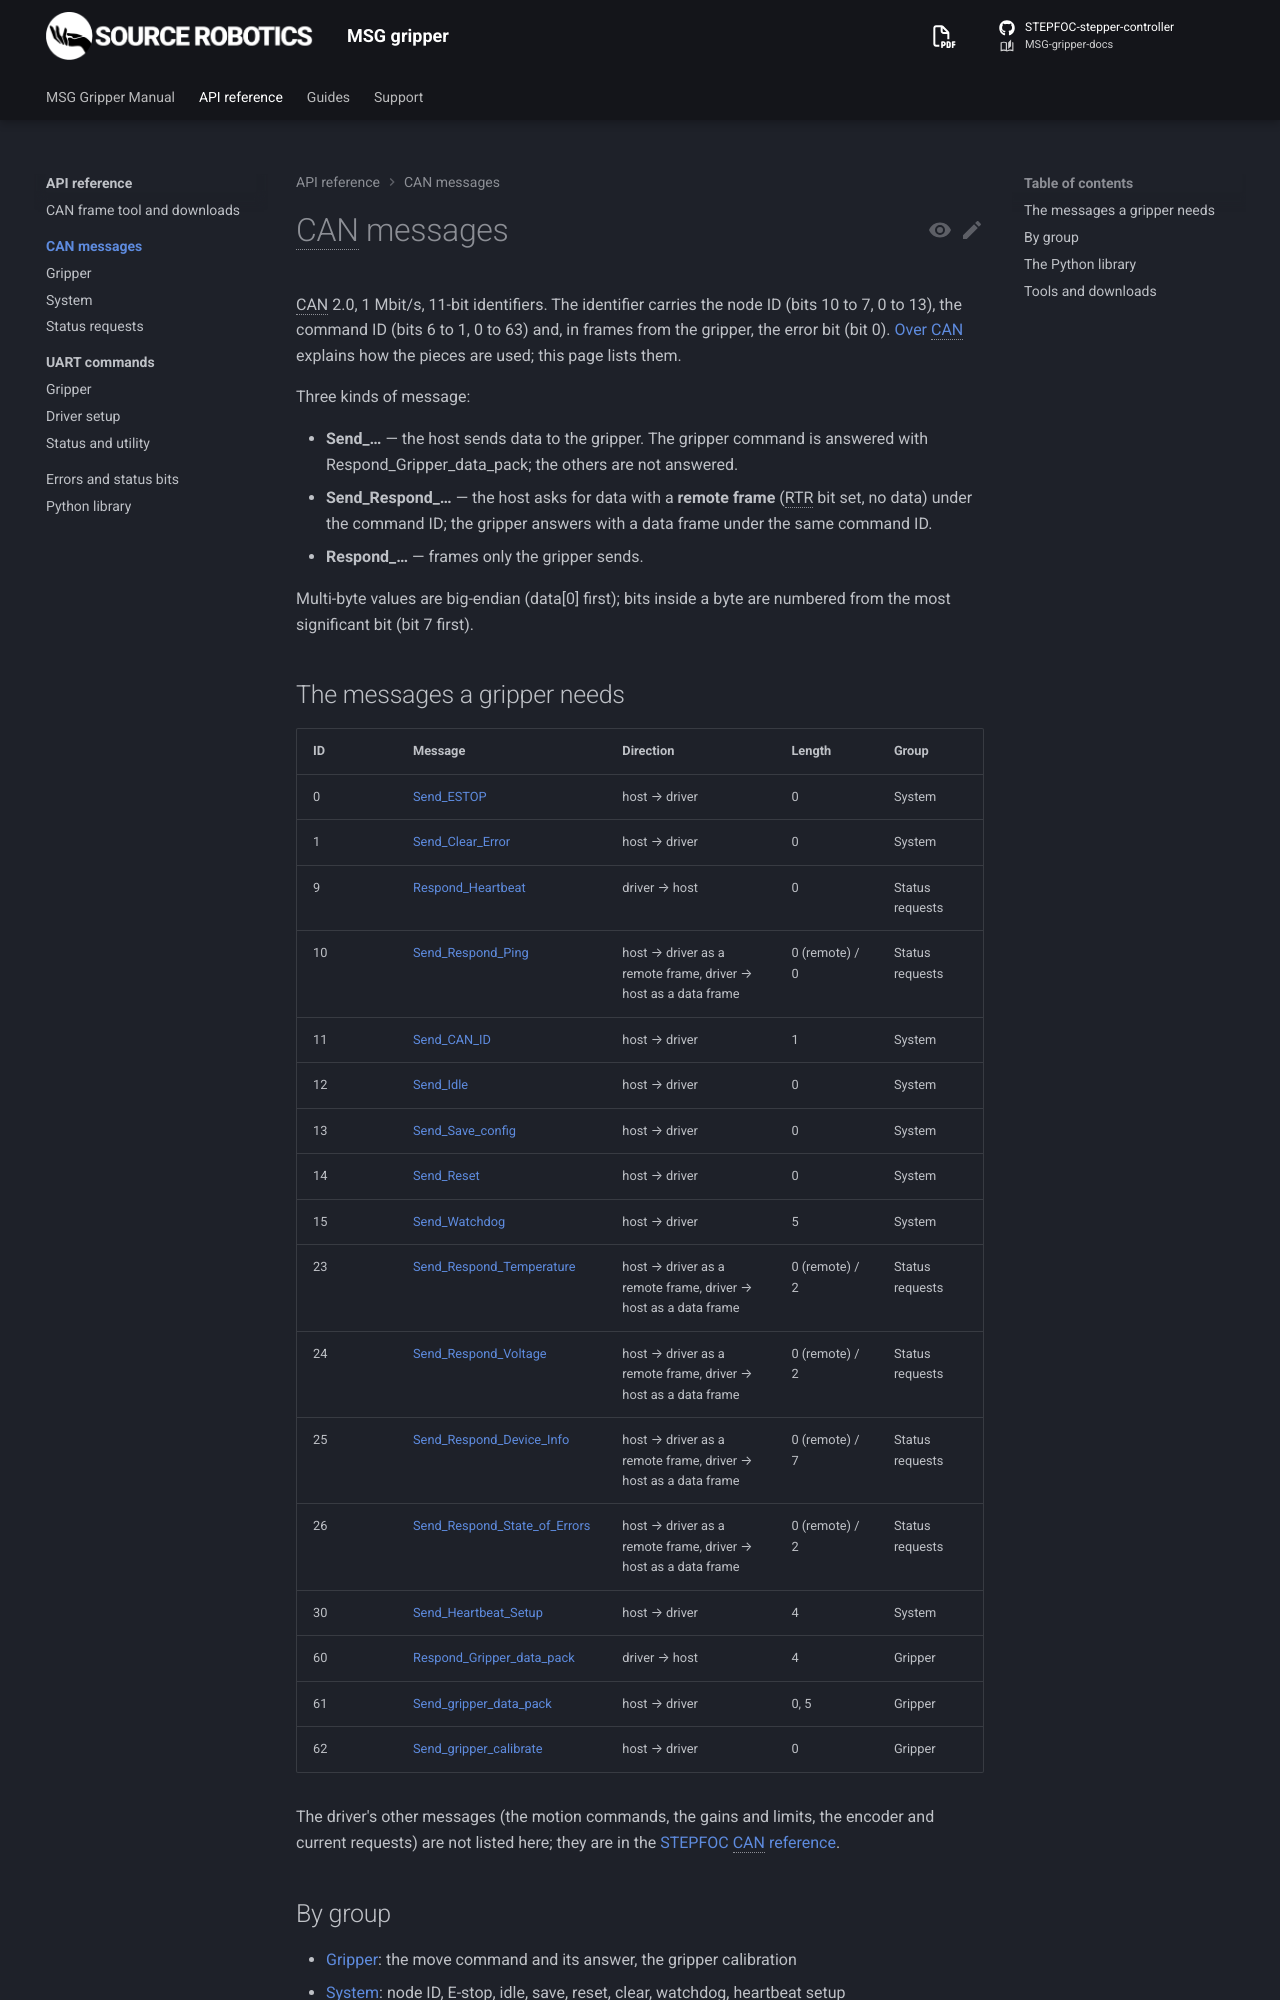

repository: Source-Robotics/MSG-gripper-docs · page: 1.1/reference/can/index.html · generator: mkdocs

# CAN messages

CAN 2.0, 1 Mbit/s, 11-bit identifiers. The identifier carries the node ID (bits 10 to 7, 0 to 13), the command ID
(bits 6 to 1, 0 to 63) and, in frames from the gripper, the error bit (bit 0). [Over CAN](../../06-operation/can.md)
explains how the pieces are used; this page lists them.

Three kinds of message:

- **Send_…** — the host sends data to the gripper. The gripper command is answered with Respond_Gripper_data_pack;
  the others are not answered.
- **Send_Respond_…** — the host asks for data with a **remote frame** (RTR bit set, no data) under the command ID;
  the gripper answers with a data frame under the same command ID.
- **Respond_…** — frames only the gripper sends.

Multi-byte values are big-endian (data[0] first); bits inside a byte are numbered from the most significant bit
(bit 7 first).

## The messages a gripper needs

<!-- can-overview -->

The driver's other messages (the motion commands, the gains and limits, the encoder and current requests) are
not listed here; they are in the [STEPFOC CAN reference](https://docs.source-robotics.com/STEPFOC-docs/latest/reference/can/).
